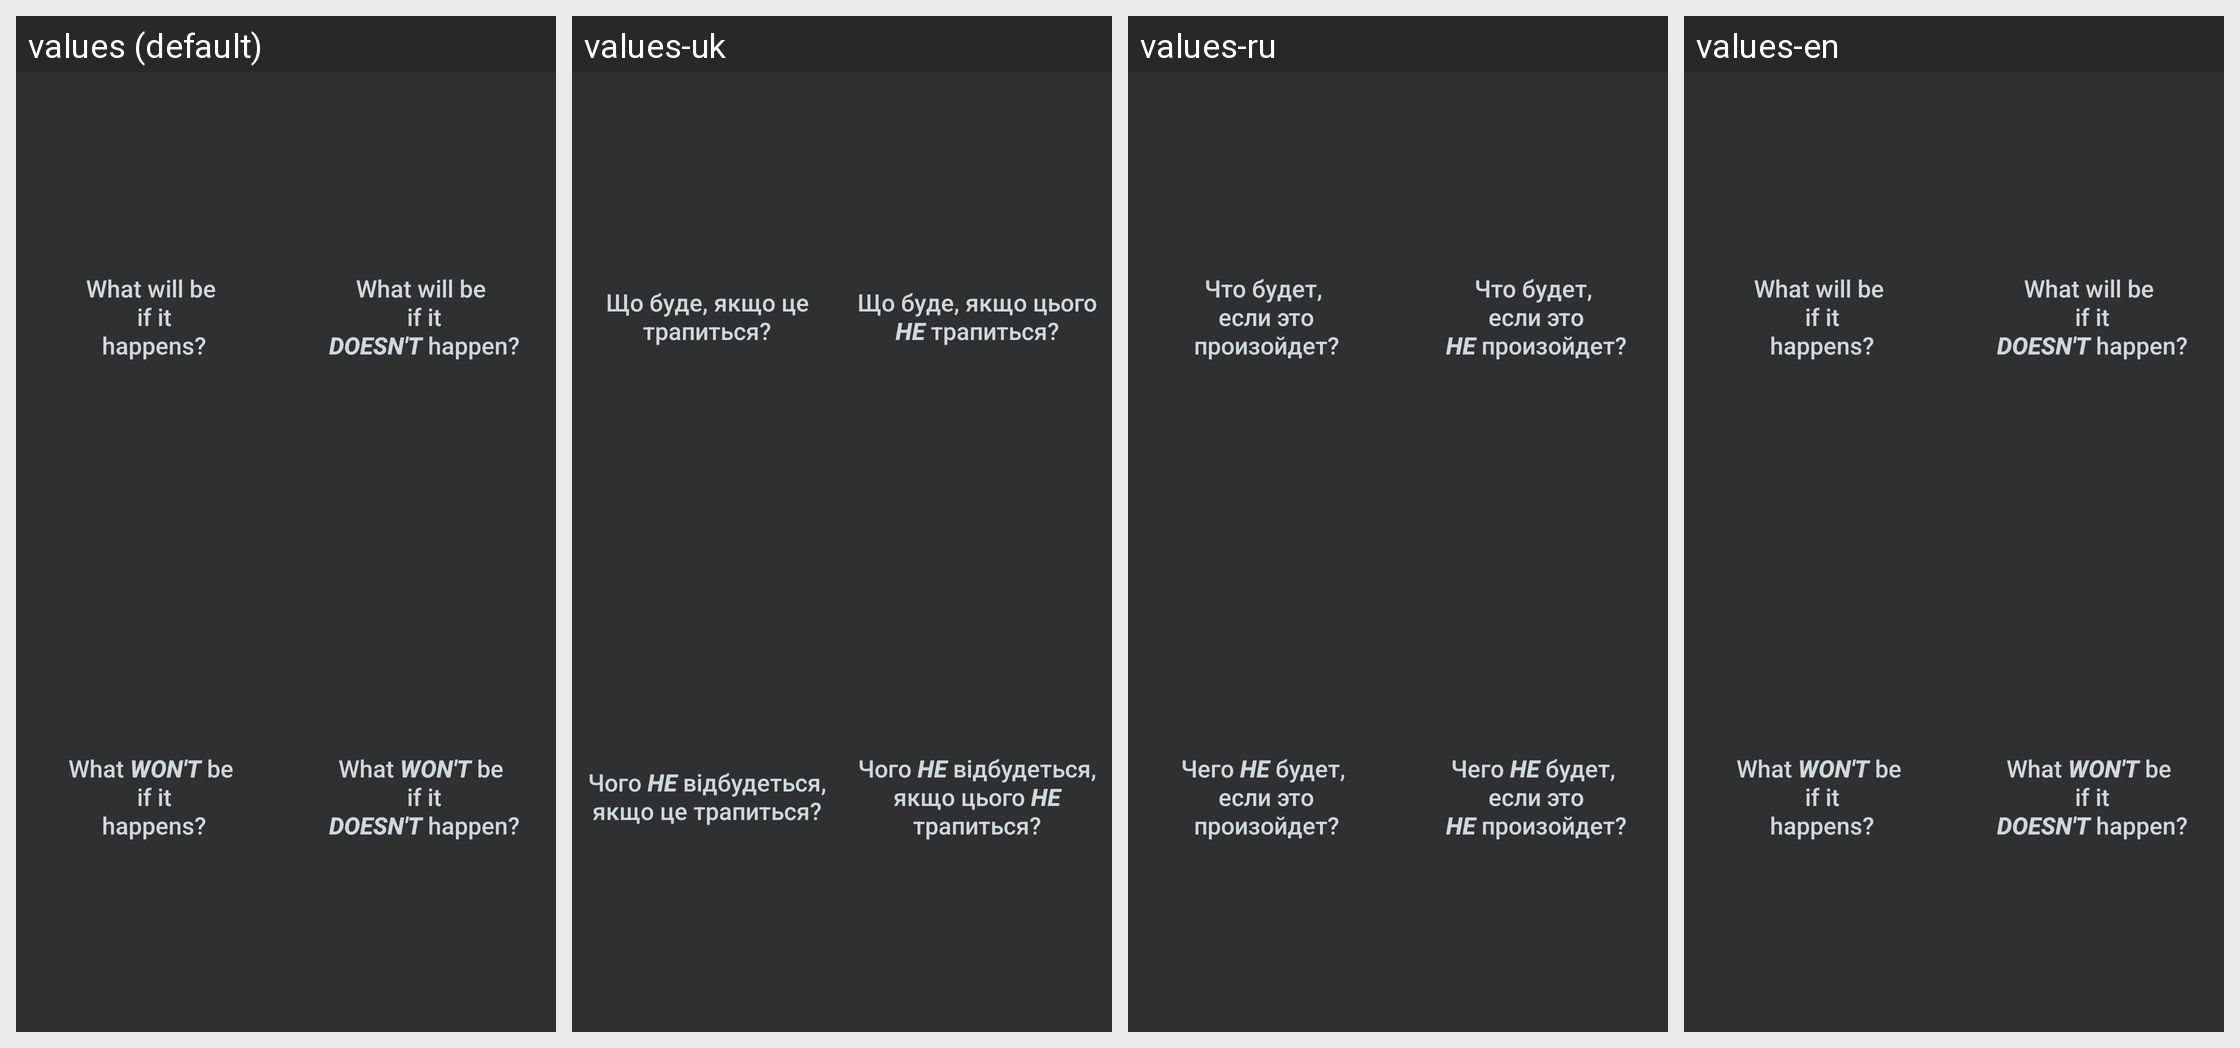

This grid shows one Android layout under several languages. Give, for every string resource on the screen, its name, the default text and each shown locale's text.
Android screen res/layout/activity_square.xml rendered under 4 locales, left to right: values (default), values-uk, values-ru, values-en. Device: Nexus 5 (rendered at 1080×1920; each locale shown at half size, 540×960, under a caption strip naming it); theme Theme.AppCompat.NoActionBar.
Strings drawn on this screen, with the default value and each locale's value (text and hints the layout hard-codes, and strings that could not be matched under every locale, appear in the picture but are not listed):

what_will_if_it_happens
  values: What will be
       if it
       happens?
  values-uk: Що буде, якщо це трапиться?
  values-ru: Что будет,
       если это
       произойдет?
  values-en: What will be
       if it
       happens?

what_will_if_it_doesnt_happen
  values: What will be
       if it
       DOESN'T happen?
  values-uk: Що буде, якщо цього НЕ трапиться?
  values-ru: Что будет,
       если это
       НЕ произойдет?
  values-en: What will be
       if it
       DOESN'T happen?

what_wont_be_if_it_happens
  values: What WON'T be
       if it
       happens?
  values-uk: Чого НЕ відбудеться, якщо це трапиться?
  values-ru: Чего НЕ будет,
       если это
       произойдет?
  values-en: What WON'T be
       if it
       happens?

what_wont_be_if_id_doesnt_happens
  values: What WON'T be
       if it
       DOESN'T happen?
  values-uk: Чого НЕ відбудеться, якщо цього НЕ трапиться?
  values-ru: Чего НЕ будет,
       если это
       НЕ произойдет?
  values-en: What WON'T be
       if it
       DOESN'T happen?
